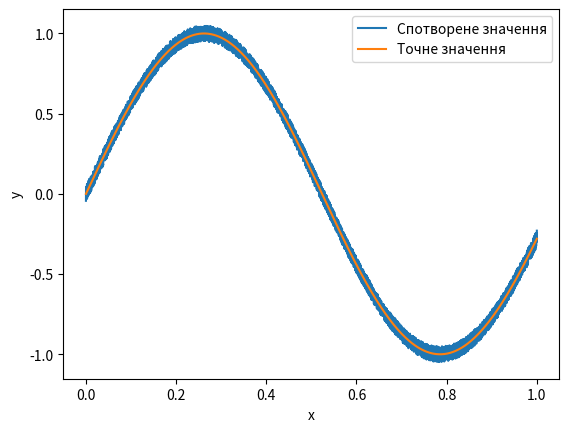

Generate this figure with matplotlib:
import numpy as np
import matplotlib.pyplot as plt

def calculate_arithmetic_mean(values):
    return np.mean(values)

def calculate_harmonic_mean(values):
    return len(values) / np.sum(1 / values)

def calculate_geometric_mean(values):
    values = np.where(values <= 0, np.nan, values)
    return np.nanprod(values) ** (1 / np.sum(~np.isnan(values)))

def generate_test_sequence(N, A, n, phi, max_error_ratio):
    x = np.linspace(0, 1, N)
    y_exact = A * np.sin(n * x + phi)
    max_error = max_error_ratio * A
    errors = np.random.uniform(-max_error, max_error, N)
    y_distorted = y_exact + errors
    return x, y_exact, y_distorted

def calculate_exact_value(x, A, n, phi):
    return A * np.sin(n * x + phi)

def compare_values(approximate, exact):
    absolute_error = np.abs(approximate - exact)
    relative_errors = absolute_error / np.abs(exact)
    return absolute_error, relative_errors

def plot_result(x, y, y_exact):
    plt.plot(x, y, label='Спотворене значення')
    plt.plot(x, y_exact, label='Точне значення')
    plt.xlabel('x')
    plt.ylabel('y')
    plt.legend()
    plt.show()

N = 6000
A = 1
n = 6
phi = 0
max_error_ratio = 0.05

x, y_exact, y_distorted = generate_test_sequence(N, A, n, phi, max_error_ratio)
arithmetic = calculate_arithmetic_mean(y_distorted)
harmonic = calculate_harmonic_mean(y_distorted)
geometric = calculate_geometric_mean(y_distorted)

print("\nСереднє арифметичне:", arithmetic)
print("Середнє гармонічне:", harmonic)
print("Середнє геометричне:", geometric)

y_exact = calculate_exact_value(x, A, n, phi)
y_exact[np.abs(y_exact) < np.finfo(float).eps] = np.finfo(float).eps
absolute_errors, relative_errors = compare_values(y_distorted, y_exact)
max_absolute_error = np.max(absolute_errors)
min_absolute_error = np.min(absolute_errors)
max_relative_error = np.max(relative_errors)
min_relative_error = np.min(relative_errors)

print("\nМаксимум абсолютної похибки:", max_absolute_error)
print("Мінімум абсолютної похибки:", min_absolute_error)
print("Мінімум відносної похибки:", min_relative_error)

plot_result(x, y_distorted, y_exact)
